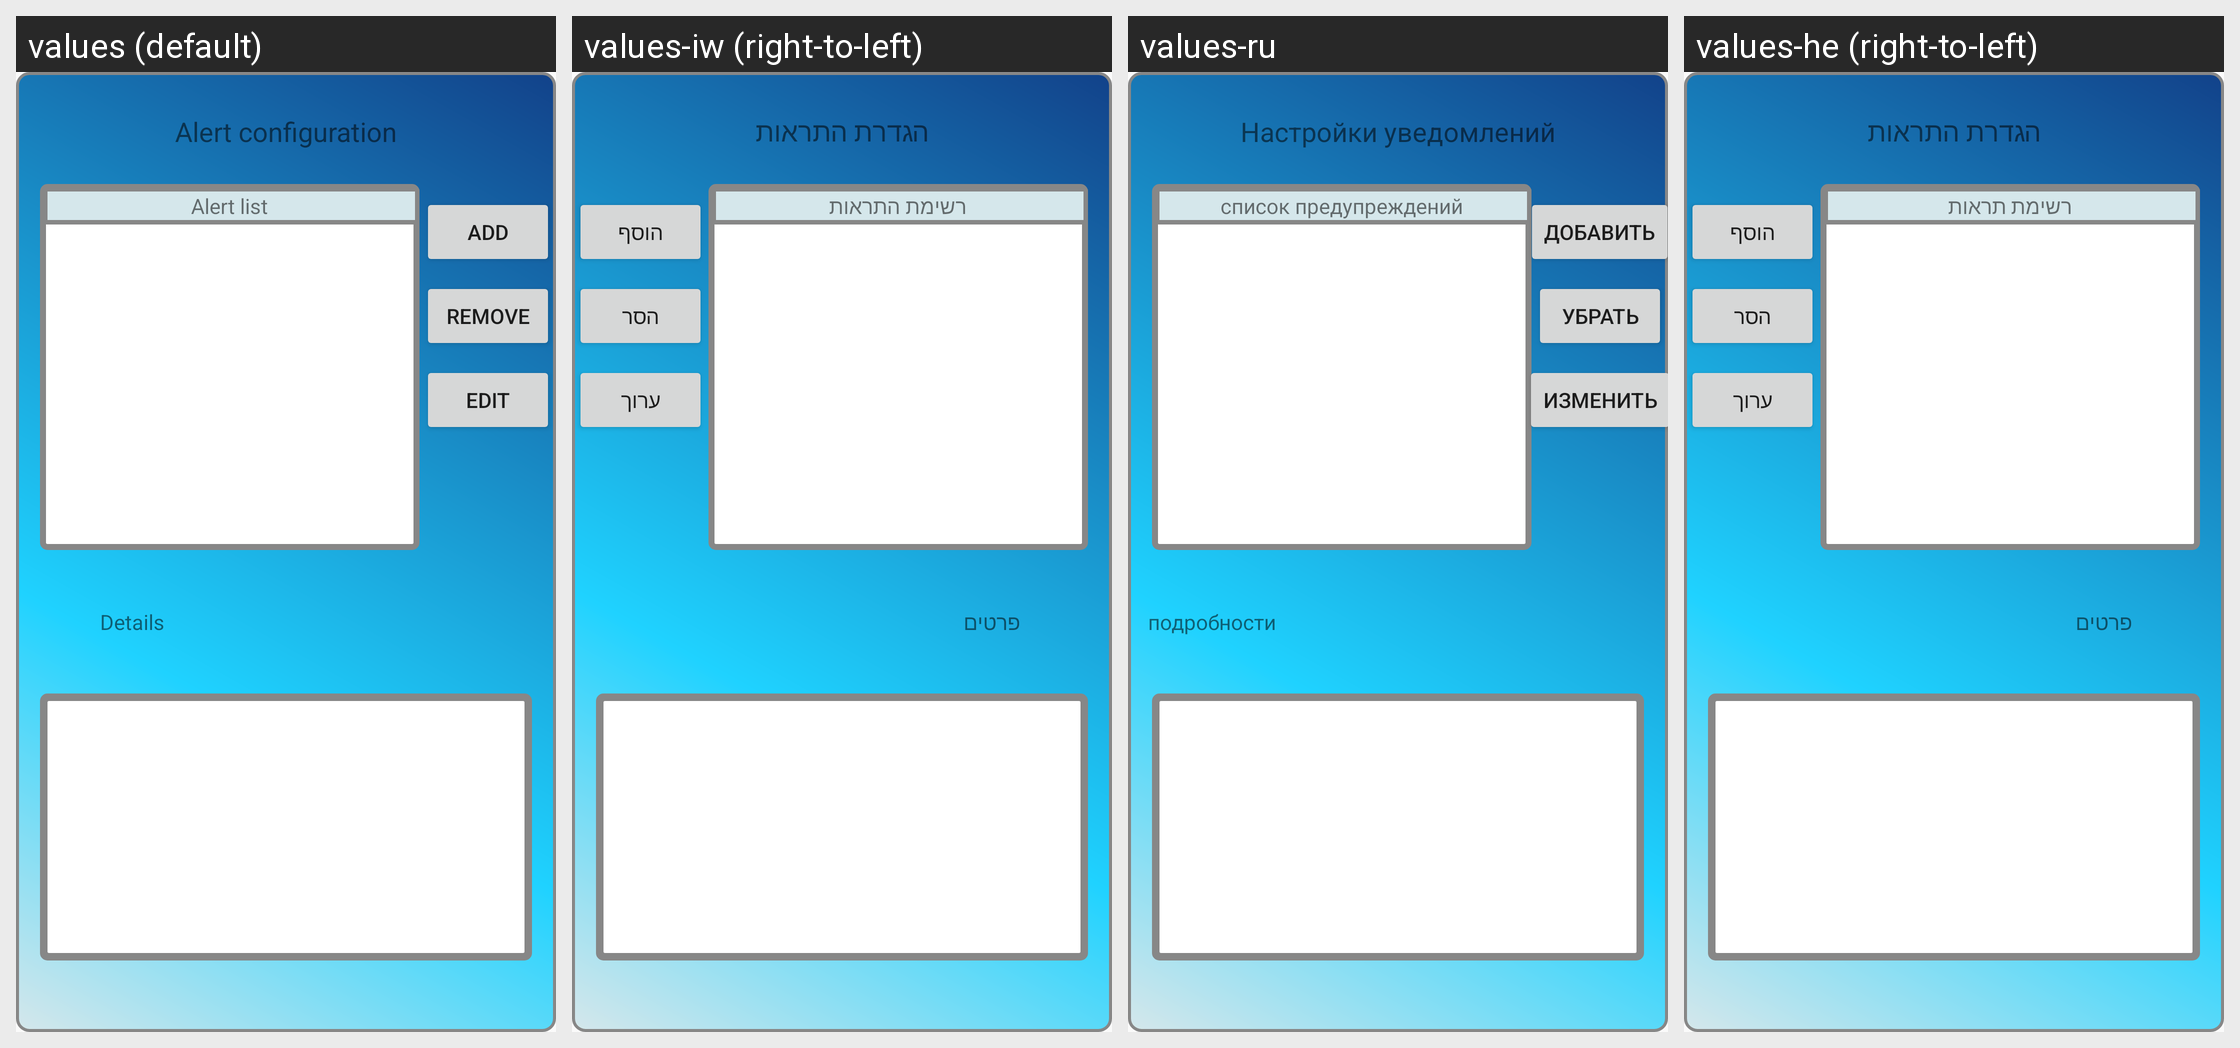

Translations of the strings shown on this Android screen, per locale in the grid:
Android screen res/layout/alert_configuration.xml rendered under 4 locales, left to right: values (default), values-iw (right-to-left), values-ru, values-he (right-to-left). Device: Nexus 5 (rendered at 1080×1920; each locale shown at half size, 540×960, under a caption strip naming it); theme AppTheme.
Strings drawn on this screen, with the default value and each locale's value (text and hints the layout hard-codes, and strings that could not be matched under every locale, appear in the picture but are not listed):

alert_conf
  values: Alert configuration
  values-iw: הגדרת התראות
  values-ru: Настройки уведомлений
  values-he: הגדרת התראות

alert_list
  values: Alert list
  values-iw: רשימת התראות
  values-ru: список предупреждений
  values-he: רשימת תראות

add
  values: add
  values-iw: הוסף
  values-ru: добавить
  values-he: הוסף

remove
  values: remove
  values-iw: הסר
  values-ru: убрать
  values-he: הסר

edit
  values: edit
  values-iw: ערוך
  values-ru: изменить
  values-he: ערוך

details
  values: Details
  values-iw: פרטים
  values-ru: подробности
  values-he: פרטים
